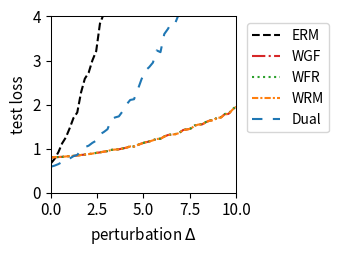

Recreate this plot in Python.
import numpy as np
import matplotlib.pyplot as plt
from scipy.optimize import minimize
from scipy.special import logsumexp

# --- 1. 实验设置与参数定义 ---
# 定义问题的维度
DIM_M = 10  # 矩阵 A 的行数
DIM_N = 10  # 矩阵 A 的列数 (theta 的维度)

# 定义训练/测试样本数量
N_TRAIN_SAMPLES = 20
N_TEST_SAMPLES = 1000

# 定义分布偏移的扰动范围
DELTA_MIN = 0.0
DELTA_MAX = 10.0
DELTA_STEPS = 50

# --- DRO 算法超参数 ---
N_EPOCHS = 50 # 外部优化的迭代轮数
LEARNING_RATE = 0.01 # 外部优化 theta 的学习率
LAMBDA_VAL = 0.2 # 正则化参数 lambda
EPSILON = 0.1 # 熵正则化参数 epsilon
GRAD_CLIP_THRESHOLD = 10.0 # 梯度裁剪阈值，防止梯度爆炸

# RGO (算法2) 特定参数
RGO_SMOOTHNESS_L = 0.5 # 假设的损失函数平滑度 L (需满足 LAMBDA_VAL > L/2)

# WGF (算法3), WFR (算法4), WRM 特定参数
K_INNER_STEPS = 1000  # 内部循环迭代次数 K (现在作为基准次数)
INNER_STEP_SIZE = 0.01 # 内部循环步长 eta
WFR_WEIGHT_STEP_SIZE = 0.08 # WFR 中权重更新的步长

# WGF, WFR, RGO 特定参数
M_PARTICLES = 5 # 使用的粒子(样本)数量

# Dual 方法特定参数
SINKHORN_SAMPLE_LEVEL = 4 # Dual 方法的蒙特卡洛采样级别

# --- 2. 生成固定的问题实例 ---
np.random.seed(219)
A0 = np.random.randn(DIM_M, DIM_N)
A1 = np.random.randn(DIM_M, DIM_N)
b = np.random.randn(DIM_M)

# --- 3. 数据生成函数 ---
def generate_training_data(n_samples):
    return np.random.uniform(-0.5, 0.5, n_samples)

def generate_test_data(n_samples, delta):
    lower_bound = -0.5 * (1 + delta)
    upper_bound = 0.5 * (1 + delta)
    return np.random.uniform(lower_bound, upper_bound, n_samples)

# --- 4. 核心函数定义 (Vectorized) ---
def loss_function(theta, z):
    """ 计算单个样本或一批样本 z 的损失 f_theta(z) """
    z = np.atleast_1d(z)
    # A_z shape: (num_z, DIM_M, DIM_N)
    A_z = A0[np.newaxis, :, :] + z[:, np.newaxis, np.newaxis] * A1[np.newaxis, :, :]
    # residual shape: (num_z, DIM_M)
    residual = A_z @ theta - b[np.newaxis, :]
    # loss shape: (num_z,)
    loss = np.sum(residual**2, axis=1) / DIM_M
    return loss.squeeze()

def loss_grad_theta(theta, z):
    """ 计算损失函数关于 theta 的梯度 nabla_theta f_theta(z) for one or a batch of z """
    z = np.atleast_1d(z)
    # A_z shape: (num_z, DIM_M, DIM_N)
    A_z = A0[np.newaxis, :, :] + z[:, np.newaxis, np.newaxis] * A1[np.newaxis, :, :]
    # residual shape: (num_z, DIM_M)
    residual = A_z @ theta - b[np.newaxis, :]
    # grad shape: (num_z, DIM_N)
    grad = 2 * (A_z.transpose(0, 2, 1) @ residual[:, :, np.newaxis]).squeeze(axis=2)
    return grad.squeeze()

def loss_grad_z(theta, z):
    """ 计算损失函数关于 z 的梯度 nabla_z f_theta(z) for one or a batch of z """
    z = np.atleast_1d(z)
    # A_z shape: (num_z, DIM_M, DIM_N)
    A_z = A0[np.newaxis, :, :] + z[:, np.newaxis, np.newaxis] * A1[np.newaxis, :, :]
    # residual shape: (num_z, DIM_M)
    residual = A_z @ theta - b[np.newaxis, :]
    # grad_A_z is A1 @ theta, shape: (DIM_M,)
    grad_A_z = A1 @ theta
    # grad shape: (num_z,)
    grad = 2 * np.sum(residual * grad_A_z[np.newaxis, :], axis=1)
    return grad.squeeze()

# --- 5. ERM (经验风险最小化) 实现 ---
def erm_objective_function(theta, xi_samples):
    """ 计算 ERM 的目标函数值（平均损失）"""
    return np.mean(loss_function(theta, xi_samples))

def solve_erm(xi_train_samples):
    """ 使用优化器求解 ERM 问题 """
    initial_theta = np.zeros(DIM_N)
    result = minimize(
        erm_objective_function, initial_theta, args=(xi_train_samples,), method='BFGS')
    if not result.success:
        print("警告: ERM 优化过程可能未收敛。")
    return result.x

# --- 6. RGO (算法2) 实现 (Vectorized) ---
def solve_rgo(xi_train_samples):
    """ 使用 RGO 算法求解 Sinkhorn DRO """
    theta = np.zeros(DIM_N)
    num_train = len(xi_train_samples)
    
    def rgo_inner_objective(z, xi, current_theta):
        l = loss_function(current_theta, z.flatten()).reshape(z.shape)
        penalty = (z - xi)**2
        return -l / (LAMBDA_VAL * EPSILON) + penalty / EPSILON

    def rgo_inner_objective_grad_z(z, xi, current_theta):
        grad_l_z = loss_grad_z(current_theta, z)
        grad_penalty = 2 * (z - xi)
        return -grad_l_z / (LAMBDA_VAL * EPSILON) + grad_penalty
    
    for epoch in range(N_EPOCHS):
        # Stage 1: 使用梯度下降寻找 z* for all xi simultaneously
        z_k = xi_train_samples.copy()
        for _ in range(K_INNER_STEPS):
            grad = rgo_inner_objective_grad_z(z_k, xi_train_samples, theta)
            z_k -= INNER_STEP_SIZE * grad
        z_star_batch = z_k

        # Stage 2: Vectorized 拒绝采样 M_PARTICLES 次 for each xi
        variance = (LAMBDA_VAL * EPSILON) / (2 * LAMBDA_VAL - RGO_SMOOTHNESS_L)
        if variance <= 0: variance = 1e-6
        std_dev = np.sqrt(variance)
        
        z_star_expanded = z_star_batch[:, np.newaxis]
        xi_expanded = xi_train_samples[:, np.newaxis]
        
        final_accepted_samples = np.zeros((num_train, M_PARTICLES))
        active_flags = np.ones((num_train, M_PARTICLES), dtype=bool)
        
        for _ in range(100): # Max 100 attempts for vectorization
            if not np.any(active_flags): break
            
            proposals = np.random.normal(0, std_dev, size=(num_train, M_PARTICLES))
            z_candidates = z_star_expanded + proposals
            
            f_val_candidates = rgo_inner_objective(z_candidates, xi_expanded, theta)
            f_val_star = rgo_inner_objective(z_star_expanded, xi_expanded, theta)
            
            log_accept_prob = -f_val_candidates + f_val_star - (proposals**2 / (2*variance))
            
            acceptance_mask = np.log(np.random.rand(num_train, M_PARTICLES)) < log_accept_prob
            newly_accepted = acceptance_mask & active_flags
            
            final_accepted_samples[newly_accepted] = z_candidates[newly_accepted]
            active_flags[newly_accepted] = False

        if np.any(active_flags):
            final_accepted_samples[active_flags] = z_star_expanded[active_flags]

        all_grads = loss_grad_theta(theta, final_accepted_samples.flatten())
        avg_particle_grads = all_grads.reshape(num_train, M_PARTICLES, -1).mean(axis=1)
        total_grad = avg_particle_grads.sum(axis=0)
        
        avg_grad = total_grad / num_train
        grad_norm = np.linalg.norm(avg_grad)
        if grad_norm > GRAD_CLIP_THRESHOLD:
            avg_grad = avg_grad * GRAD_CLIP_THRESHOLD / grad_norm
        theta -= LEARNING_RATE * avg_grad
        
    return theta

# --- 7. Wasserstein Gradient Flow (WGF) 实现 (Vectorized) ---
def solve_wgf(xi_train_samples):
    """ 使用 Wasserstein Gradient Flow (WGF) 求解 Sinkhorn DRO """
    theta = np.zeros(DIM_N)
    num_train = len(xi_train_samples)
    
    def f_bar_grad_z(z, xi, current_theta):
        grad_f = loss_grad_z(current_theta, z)
        return grad_f - 2 * LAMBDA_VAL * (z - xi)

    for epoch in range(N_EPOCHS):
        particles = np.tile(xi_train_samples[:, np.newaxis], (1, M_PARTICLES))
        
        for _ in range(K_INNER_STEPS):
            particles_flat = particles.flatten()
            xi_expanded = np.repeat(xi_train_samples, M_PARTICLES)
            
            grad = f_bar_grad_z(particles_flat, xi_expanded, theta)
            noise = np.random.normal(0, 1, size=particles_flat.shape)
            
            updated_particles_flat = particles_flat + INNER_STEP_SIZE * grad + np.sqrt(2 * INNER_STEP_SIZE * LAMBDA_VAL * EPSILON) * noise
            particles = updated_particles_flat.reshape(num_train, M_PARTICLES)
            particles = np.clip(particles, -1, 1)

        all_grads = loss_grad_theta(theta, particles.flatten())
        avg_particle_grads = all_grads.reshape(num_train, M_PARTICLES, -1).mean(axis=1)
        total_grad = avg_particle_grads.sum(axis=0)
            
        avg_grad = total_grad / num_train
        grad_norm = np.linalg.norm(avg_grad)
        if grad_norm > GRAD_CLIP_THRESHOLD:
            avg_grad = avg_grad * GRAD_CLIP_THRESHOLD / grad_norm
        theta -= LEARNING_RATE * avg_grad
        
    return theta

# --- 8. WFR Flow (算法4) 实现 (Vectorized) ---
def solve_wfr(xi_train_samples):
    """ 使用 WFR Flow 求解 Sinkhorn DRO """
    theta = np.zeros(DIM_N)
    num_train = len(xi_train_samples)
    
    def f_bar_grad_z(z, xi, current_theta):
        grad_f = loss_grad_z(current_theta, z)
        return grad_f - 2 * LAMBDA_VAL * (z - xi)

    for epoch in range(N_EPOCHS):
        particles = np.tile(xi_train_samples[:, np.newaxis], (1, M_PARTICLES))
        weights = np.full((num_train, M_PARTICLES), 1.0 / M_PARTICLES)
        
        for _ in range(K_INNER_STEPS):
            particles_flat = particles.flatten()
            xi_expanded = np.repeat(xi_train_samples, M_PARTICLES)
            
            grad = f_bar_grad_z(particles_flat, xi_expanded, theta)
            noise = np.random.normal(0, 1, size=particles_flat.shape)
            updated_particles_flat = particles_flat + INNER_STEP_SIZE * grad + np.sqrt(2 * INNER_STEP_SIZE * LAMBDA_VAL * EPSILON) * noise
            particles = updated_particles_flat.reshape(num_train, M_PARTICLES)
            particles = np.clip(particles, -1, 1)
            f_bar_val = loss_function(theta, particles.flatten()).reshape(particles.shape) - LAMBDA_VAL * (particles - xi_train_samples[:, np.newaxis])**2
            weights = (weights**(1 - LAMBDA_VAL * EPSILON * WFR_WEIGHT_STEP_SIZE)) * np.exp(WFR_WEIGHT_STEP_SIZE * f_bar_val)
            
            sum_weights = np.sum(weights, axis=1, keepdims=True)
            weights /= (sum_weights + 1e-9)

        all_grads = loss_grad_theta(theta, particles.flatten()).reshape(num_train, M_PARTICLES, -1)
        weighted_grads = np.sum(weights[:, :, np.newaxis] * all_grads, axis=1)
        total_grad = np.sum(weighted_grads, axis=0)
        
        avg_grad = total_grad / num_train
        grad_norm = np.linalg.norm(avg_grad)
        if grad_norm > GRAD_CLIP_THRESHOLD:
            avg_grad = avg_grad * GRAD_CLIP_THRESHOLD / grad_norm
        theta -= LEARNING_RATE * avg_grad
        
    return theta

# --- 9. WRM (Wasserstein Robust Method) 实现 (Vectorized) ---
def solve_wrm(xi_train_samples):
    """ 使用 WRM (确定性内部优化) 求解 """
    theta = np.zeros(DIM_N)
    num_train = len(xi_train_samples)
    
    def f_bar_grad_z(z, xi, current_theta):
        grad_f = loss_grad_z(current_theta, z)
        return grad_f - 2 * LAMBDA_VAL * (z - xi)

    for epoch in range(N_EPOCHS):
        z_k = xi_train_samples.copy()
        for _ in range(K_INNER_STEPS):
            grad = f_bar_grad_z(z_k, xi_train_samples, theta)
            z_k += INNER_STEP_SIZE * grad
            z_k = np.clip(z_k, -1, 1)
        
        total_grad = loss_grad_theta(theta, z_k).sum(axis=0)
            
        avg_grad = total_grad / num_train
        grad_norm = np.linalg.norm(avg_grad)
        if grad_norm > GRAD_CLIP_THRESHOLD:
            avg_grad = avg_grad * GRAD_CLIP_THRESHOLD / grad_norm
        theta -= LEARNING_RATE * avg_grad
        
    return theta

# --- 10. Dual Method (对偶方法) 实现 (Vectorized) ---
def solve_dual(xi_train_samples):
    """ 使用对偶方法求解 Sinkhorn DRO """
    theta = np.zeros(DIM_N)
    num_train = len(xi_train_samples)
    
    levels = np.arange(SINKHORN_SAMPLE_LEVEL + 1)
    numerators = 2.0**(-levels)
    denominator = 2.0 - 2.0**(-SINKHORN_SAMPLE_LEVEL)
    probabilities = numerators / denominator
    
    for _ in range(N_EPOCHS):
        sampled_level = np.random.choice(levels, p=probabilities)
        m = 2**sampled_level
        
        noise = np.random.randn(num_train, m) * np.sqrt(EPSILON)
        z_samples = xi_train_samples[:, np.newaxis] + noise
        
        v = loss_function(theta, z_samples.flatten()).reshape(num_train, m) / (LAMBDA_VAL * EPSILON)
        
        v_max = np.max(v, axis=1, keepdims=True)
        weights = np.exp(v - v_max) 
        weights /= np.sum(weights, axis=1, keepdims=True)
        
        grads = loss_grad_theta(theta, z_samples.flatten()).reshape(num_train, m, -1)
        weighted_grads = np.sum(weights[:, :, np.newaxis] * grads, axis=1)
        total_grad = np.sum(weighted_grads, axis=0)

        avg_grad = total_grad / num_train
        grad_norm = np.linalg.norm(avg_grad)
        if grad_norm > GRAD_CLIP_THRESHOLD:
            avg_grad = avg_grad * GRAD_CLIP_THRESHOLD / grad_norm
        theta -= LEARNING_RATE * avg_grad
        
    return theta

# --- 11. 实验执行与评估 ---
def run_experiment():
    """ 执行完整的实验流程 """
    xi_train = generate_training_data(N_TRAIN_SAMPLES)
    
    print("正在求解 ERM 模型...")
    theta_erm = solve_erm(xi_train)
    # print("正在求解 RGO 模型...")
    # theta_rgo = solve_rgo(xi_train)
    print("正在求解 WGF 模型...")
    theta_wgf = solve_wgf(xi_train)
    print("正在求解 WFR 模型...")
    theta_wfr = solve_wfr(xi_train)
    print("正在求解 WRM 模型...")
    theta_wrm = solve_wrm(xi_train)
    print("正在求解 Dual 模型...")
    theta_dual = solve_dual(xi_train)
    print("所有模型求解完成。")

    delta_values = np.linspace(DELTA_MIN, DELTA_MAX, DELTA_STEPS)
    results = {'ERM': [], 'WGF': [], 'WFR': [], 'WRM': [], 'Dual': []}#'RGO': [], 
    models = {
        'ERM': theta_erm,  'WGF': theta_wgf, 
        'WFR': theta_wfr, 'WRM': theta_wrm, 'Dual': theta_dual
    } #'RGO': theta_rgo,

    print("正在评估所有模型...")
    for delta in delta_values:
        xi_test = generate_test_data(N_TEST_SAMPLES, delta)
        for name, theta in models.items():
            test_loss = erm_objective_function(theta, xi_test)
            results[name].append(test_loss)
            
    print("评估完成。")
    return delta_values, results

# --- 12. 结果可视化 ---
def plot_results(delta_values, results):
    """ 绘制所有模型损失随扰动 delta 变化的曲线 """
    fig, ax = plt.subplots(figsize=(3.5, 2.613), dpi=300)

    styles = {
        'ERM': {'color': 'k', 'linestyle': '--'},
        'RGO': {'color': '#9467bd', 'linestyle': '-'}, 
        'WGF': {'color': '#d62728', 'linestyle': '-.'},
        'WFR': {'color': '#2ca02c', 'linestyle': ':'},
        'WRM': {'color': '#ff7f0e', 'linestyle': (0, (3, 1, 1, 1))}, # orange, dashdotdot
        'Dual': {'color': '#1f77b4', 'linestyle': (0, (5, 5))} # blue, dashed
    }
    
    for name, losses in results.items():
        ax.plot(delta_values, losses, linewidth=1.5, label=name, **styles[name])

    #ax.set_title('(a) Uncertain least squares loss', fontsize=11)
    ax.set_xlabel('perturbation $\Delta$', fontsize=11)
    ax.set_ylabel('test loss', fontsize=11)
    ax.tick_params(axis='both', which='major', labelsize=11)
    for spine in ax.spines.values():
        spine.set_linewidth(0.75)
    ax.set_xlim(0, 10)
    ax.set_ylim(0, 4)
    ax.grid(False)
    ax.legend(fontsize=10)
    ax.legend(loc='upper left', bbox_to_anchor=(1.02, 1))
    plt.tight_layout()
    plt.savefig('uncertain_least_squares_results.png', dpi=300)
    plt.show()

# --- 主程序入口 ---
if __name__ == '__main__':
    with np.errstate(all='ignore'):
        delta_vals, all_results = run_experiment()
        plot_results(delta_vals, all_results)

